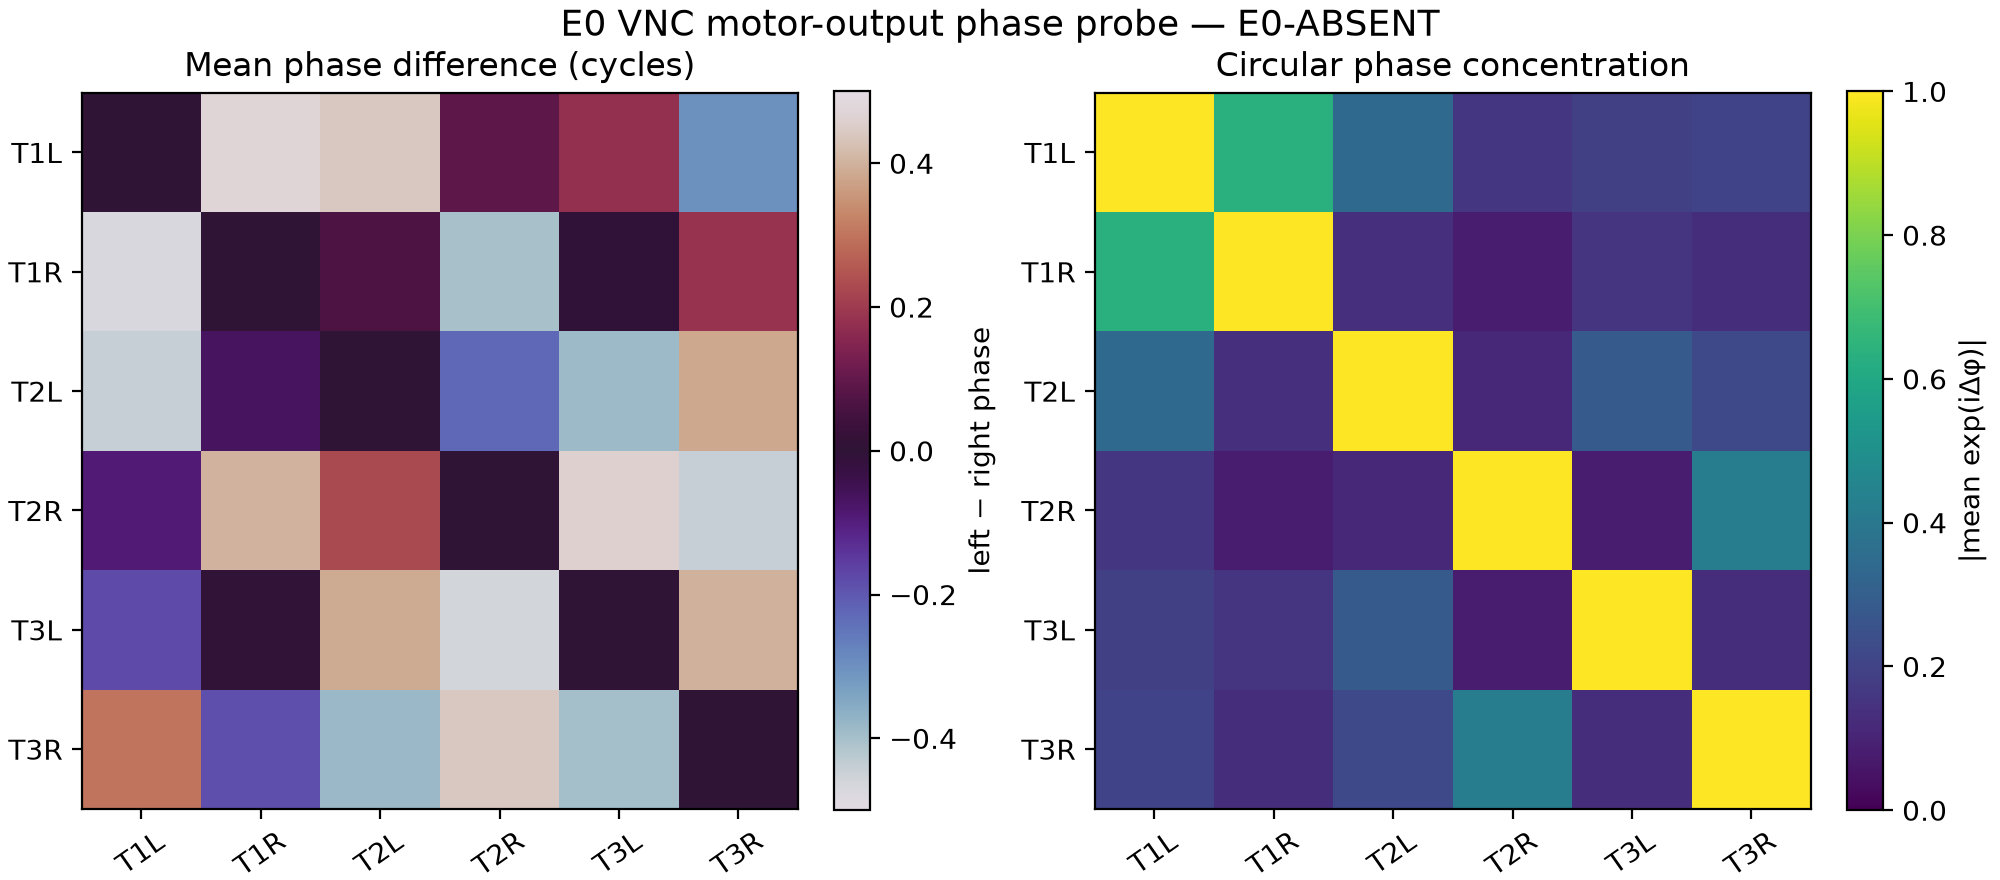

The file beside this chart, header and first rows:
T1L, T1R, T2L, T2R, T3L, T3R
0.000000000000000000e+00, 2.979640726910807391e+00, 2.780860728513443014e+00, 5.766657021150367601e-01, 1.120567301866680188e+00, -1.895862833983342988e+00
-2.979640726910807391e+00, 0.000000000000000000e+00, 4.198782807838876141e-01, -2.517910491858716071e+00, -2.868079843328114401e-02, 1.166517900549136177e+00
-2.780860728513443014e+00, -4.198782807838876141e-01, 0.000000000000000000e+00, -1.428718053094410578e+00, -2.437144252621580964e+00, 2.410275176769345329e+00
-5.766657021150367601e-01, 2.517910491858716071e+00, 1.428718053094410578e+00, 0.000000000000000000e+00, 2.888965845376348707e+00, -2.776661672974933381e+00
-1.120567301866680188e+00, 2.868079843328114401e-02, 2.437144252621580964e+00, -2.888965845376348707e+00, 0.000000000000000000e+00, 2.505778553350333837e+00
1.895862833983342988e+00, -1.166517900549136177e+00, -2.410275176769345329e+00, 2.776661672974933381e+00, -2.505778553350333837e+00, 0.000000000000000000e+00
